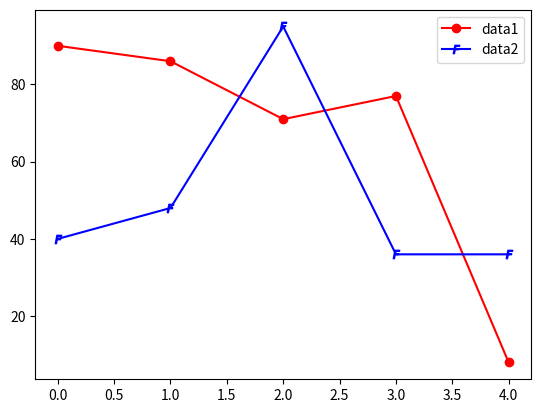

Source code (Python):
import pandas as pd
import matplotlib.pyplot as plt
import random
# [redacted]
#        'Age' : [25,30,35] , 'town': ['Minsk',"zhodino","Borisov"]}
#
# df= pd.DataFrame(data)
#
# print(df)
#
# table={'день':[1,2,3,4,5], "Name":["Пылесос","телевизор", 'ноутбук', 'телевизор',' ноутбuk' ],
#        "kolic":[3,12,25,1,3],"cena":[1200,1300,2500,6000,5400],}

# ps=pd.DataFrame(table)
# print(ps)
# plt.title("График усталости за неделю")
# week= pd.Series({"понедельник":90, "вторник ":76, "среда ":51, "четверг ":39, "пятница":23, "суббота ":66, "воскресенье":100})
# plt.plot(week)
# plt.show()
#
# plt.title("Кто сколько съел")
# name= pd.Series({
# [redacted]
# [redacted]
# [redacted]
# })
# plt.pie(name, labels=name.index)
# plt.show()

#plt.title("оценки")
# marks= pd.Series({
#        "5":= 6,
#        "4":17,
#        "3"=14,
#        "2":=4,
#        "1": 1 })
# plt.bar(marks.index,height=marks)
# plt.show()

a=[random.randint(0,100),random.randint(0,100),random.randint(0,100),random.randint(0,100),random.randint(0,100),]
b=[random.randint(0,100),random.randint(0,100),random.randint(0,100),random.randint(0,100),random.randint(0,100),]
a,b
plt.plot(a,color="r",marker="o",label="data1")
plt.plot(b,color="b",marker="$F $", label="data2")
plt.legend()
plt.show()